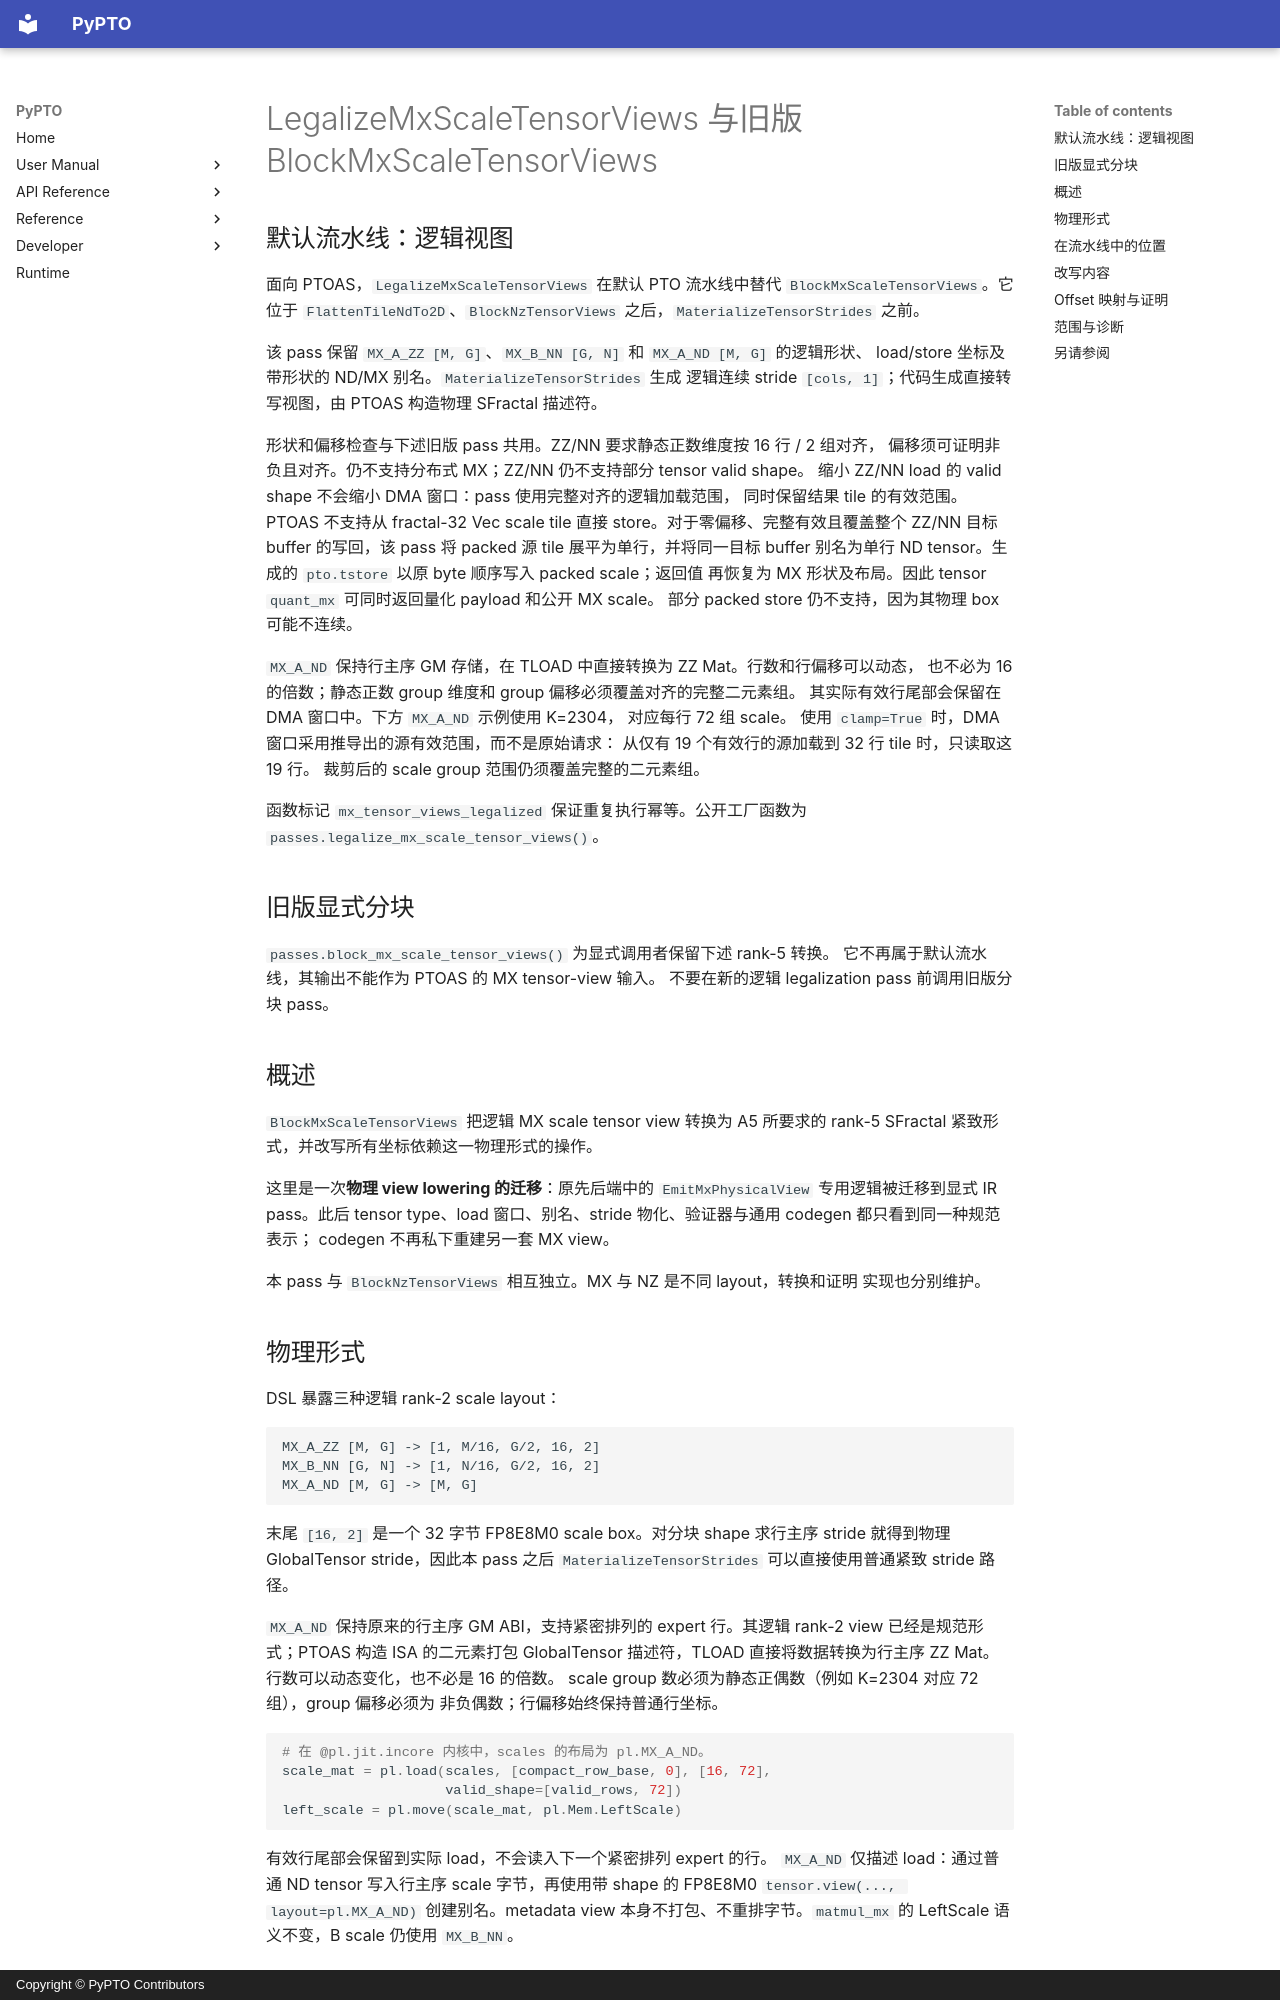

repository: hw-native-sys/pypto · page: zh/dev/passes/18-block_mx_scale_tensor_views/index.html · generator: mkdocs · copyright: Copyright © PyPTO Contributors

# LegalizeMxScaleTensorViews 与旧版 BlockMxScaleTensorViews

## 默认流水线：逻辑视图

面向 PTOAS，`LegalizeMxScaleTensorViews` 在默认 PTO 流水线中替代
`BlockMxScaleTensorViews`。它位于 `FlattenTileNdTo2D`、`BlockNzTensorViews`
之后，`MaterializeTensorStrides` 之前。

该 pass 保留 `MX_A_ZZ [M, G]`、`MX_B_NN [G, N]` 和 `MX_A_ND [M, G]` 的逻辑形状、
load/store 坐标及带形状的 ND/MX 别名。`MaterializeTensorStrides` 生成
逻辑连续 stride `[cols, 1]`；代码生成直接转写视图，由 PTOAS 构造物理 SFractal 描述符。

形状和偏移检查与下述旧版 pass 共用。ZZ/NN 要求静态正数维度按 16 行 / 2 组对齐，
偏移须可证明非负且对齐。仍不支持分布式 MX；ZZ/NN 仍不支持部分 tensor valid shape。
缩小 ZZ/NN load 的 valid shape 不会缩小 DMA 窗口：pass 使用完整对齐的逻辑加载范围，
同时保留结果 tile 的有效范围。PTOAS 不支持从 fractal-32 Vec scale tile 直接 store。对于零偏移、完整有效且覆盖整个
ZZ/NN 目标 buffer 的写回，该 pass 将 packed 源 tile 展平为单行，并将同一目标 buffer
别名为单行 ND tensor。生成的 `pto.tstore` 以原 byte 顺序写入 packed scale；返回值
再恢复为 MX 形状及布局。因此 tensor `quant_mx` 可同时返回量化 payload 和公开 MX scale。
部分 packed store 仍不支持，因为其物理 box 可能不连续。

`MX_A_ND` 保持行主序 GM 存储，在 TLOAD 中直接转换为 ZZ Mat。行数和行偏移可以动态，
也不必为 16 的倍数；静态正数 group 维度和 group 偏移必须覆盖对齐的完整二元素组。
其实际有效行尾部会保留在 DMA 窗口中。下方 `MX_A_ND` 示例使用 K=2304，
对应每行 72 组 scale。
使用 `clamp=True` 时，DMA 窗口采用推导出的源有效范围，而不是原始请求：
从仅有 19 个有效行的源加载到 32 行 tile 时，只读取这 19 行。
裁剪后的 scale group 范围仍须覆盖完整的二元素组。

函数标记 `mx_tensor_views_legalized` 保证重复执行幂等。公开工厂函数为
`passes.legalize_mx_scale_tensor_views()`。

## 旧版显式分块

`passes.block_mx_scale_tensor_views()` 为显式调用者保留下述 rank-5 转换。
它不再属于默认流水线，其输出不能作为 PTOAS 的 MX tensor-view 输入。
不要在新的逻辑 legalization pass 前调用旧版分块 pass。

## 概述

`BlockMxScaleTensorViews` 把逻辑 MX scale tensor view 转换为 A5 所要求的
rank-5 SFractal 紧致形式，并改写所有坐标依赖这一物理形式的操作。

这里是一次**物理 view lowering 的迁移**：原先后端中的
`EmitMxPhysicalView` 专用逻辑被迁移到显式 IR pass。此后 tensor type、load
窗口、别名、stride 物化、验证器与通用 codegen 都只看到同一种规范表示；
codegen 不再私下重建另一套 MX view。

本 pass 与 `BlockNzTensorViews` 相互独立。MX 与 NZ 是不同 layout，转换和证明
实现也分别维护。
